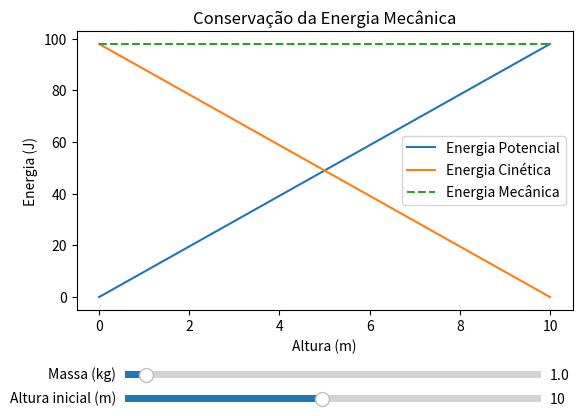

The matplotlib source for this figure:
import numpy as np
import matplotlib.pyplot as plt
from matplotlib.widgets import Slider

# Constante gravitacional
g = 9.8

# Valores iniciais
m0 = 1.0     # massa (kg)
h0 = 10.0    # altura inicial (m)

# Espaço de alturas
h = np.linspace(0, h0, 100)

# Função para calcular energias
def energias(m, h_max):
    Ep = m * g * h
    Ec = m * g * (h_max - h)
    Em = Ep + Ec
    return Ep, Ec, Em

Ep, Ec, Em = energias(m0, h0)

# Criando a figura
fig, ax = plt.subplots()
plt.subplots_adjust(bottom=0.3)

l1, = ax.plot(h, Ep, label="Energia Potencial")
l2, = ax.plot(h, Ec, label="Energia Cinética")
l3, = ax.plot(h, Em, '--', label="Energia Mecânica")

ax.set_xlabel("Altura (m)")
ax.set_ylabel("Energia (J)")
ax.legend()
ax.set_title("Conservação da Energia Mecânica")

# Sliders
ax_m = plt.axes([0.2, 0.15, 0.65, 0.03])
ax_h = plt.axes([0.2, 0.1, 0.65, 0.03])

slider_m = Slider(ax_m, "Massa (kg)", 0.5, 10.0, valinit=m0)
slider_h = Slider(ax_h, "Altura inicial (m)", 1.0, 20.0, valinit=h0)

# Função de atualização
def update(val):
    m = slider_m.val
    h_max = slider_h.val
    h = np.linspace(0, h_max, 100)
    Ep, Ec, Em = energias(m, h_max)

    l1.set_data(h, Ep)
    l2.set_data(h, Ec)
    l3.set_data(h, Em)

    ax.set_xlim(0, h_max)
    ax.set_ylim(0, max(Em) * 1.1)

    fig.canvas.draw_idle()

slider_m.on_changed(update)
slider_h.on_changed(update)

plt.show()
